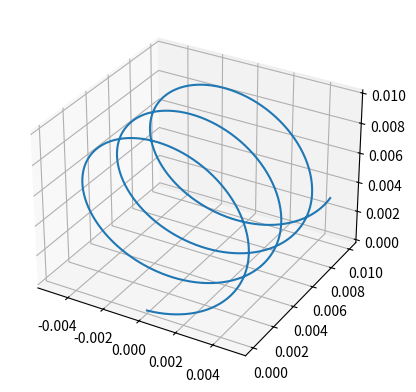

Python code for this plot:
import numpy as np
from scipy.integrate import odeint
import matplotlib.pyplot as plt
from mpl_toolkits.mplot3d import Axes3D

# Решение задачи на динамику электрона в электромагнитном поле

# Определяем переменную величину
t = np.arange(10**(-7), 1.1*10**(-7), 10**(-11))

# Определяем функцию для системы диф. уравнений
def move_func(s, t):
    x, v_x, y, v_y, z, v_z = s

    dxdt = v_x
    dv_xdt = q / m * (Ex + v_y * Bz - By * v_z)

    dydt = v_y
    dv_ydt = q / m * (Ey + v_z * Bx - Bz * v_x)

    dzdt = v_z
    dv_zdt = q / m * (Ez + v_x * By - Bx * v_y)

    return dxdt, dv_xdt, dydt, dv_ydt, dzdt, dv_zdt

# Определяем начальные значения и параметры, входящие в систему диф. уравнений
x0 = 0
v_x0 = 10**7

y0 = 0
v_y0 = 10**6

z0 = 0
v_z0 = 0

s0 = x0, v_x0, y0, v_y0, z0, v_z0

m = 1.6 * 10**(-31)
q = 1.6 * 10**(-19)

Ex = 10**(-3)
Ey = 0
Ez = 0

Bx = 0
By = 2 * 10**(-3)
Bz = 0

# Решаем систему диф. уравнений
sol = odeint(move_func, s0, t)

# Строим решение в виде графика
fig = plt.figure()
ax = fig.add_subplot(projection="3d")

ax.plot(sol[:, 0], sol[:, 2], sol[:, 4], label='electron trajectory')

plt.savefig('pic.png')

# # Определяем
# x, y, z = np.meshgrid(np.arange(sol[0, 0], sol[len(t) - 1, 0], (sol[len(t) - 2, 0] - sol[0, 0])),
#                       np.arange(sol[0, 2], sol[len(t) - 1, 2], (sol[len(t) - 2, 2] - sol[0, 2])),
#                       np.arange(sol[0, 4], sol[len(t) - 1, 4], (sol[len(t) - 2, 4] - sol[0, 4])))

# Указываем направления электрического и магнитного полей, а так же
# направление вектора скорости частицы
"""ax.quiver(x0, y0, z0, Bx, By, Bz, length=(sol[len(t) - 1, 4] - sol[0, 4]),
          normalize=True, color='r', label='B')

ax.quiver(x0, y0, z0, Ex, Ey, Ez, length=(sol[len(t) - 1, 4] - sol[0, 4]),
          normalize=True, color='g', label='E')

ax.quiver(x0, y0, z0, v_x0, v_y0, v_z0, length=(sol[len(t) - 100, 4] - sol[0, 4]),
          normalize=True, color='k', label='v')

ax.legend()

ax.set_xlabel('X')
ax.set_ylabel('Y')
ax.set_zlabel('Z')"""

# ax.set_xlim3d([sol[0, 0], sol[len(t) - 1, 0]])
# ax.set_ylim3d([sol[0, 4], sol[len(t) - 1, 4]])
# ax.set_zlim3d([sol[0, 4], sol[len(t) - 1, 4]])

# ax.set_title('Dynamics in electromagnetic field')


# plt.savefig('pic.png', writer = 'pillow')
